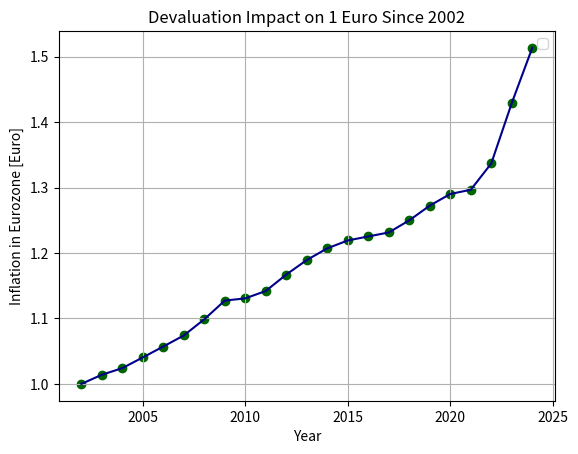

Reproduce this figure in Python. (Note: this script raises an exception after producing the figure.)
import matplotlib.pyplot as plt

years = [2002,
        2003,
        2004,
        2005,
        2006,
        2007,
        2008,
        2009,
        2010,
        2011,
        2012,
        2013,
        2014,
        2015,
        2016,
        2017,
        2018,
        2019,
        2020,
        2021,
        2022,
        2023,
        ]


inflation_rate_germany = [1.4,#2002
                          1.0,#2003
                          1.6,#2004
                          1.6,#2005
                          1.6,#2006
                          2.3,#2007
                          2.6,#2008
                          0.3,#2009
                          1.0,#2010
                          2.2,#2011
                          1.9,#2012
                          1.5,#2013
                          1.0,#2014
                          0.5,#2015
                          0.5,#2016
                          1.5,#2017
                          1.8,#2018
                          1.4,#2019
                          0.5,#2020
                          3.1,#2021
                          6.9,#2022
                          5.9,#2023
                          ]

base = 1

inflation_result_list = []

def calc(base,rate_list : list):

    if len(rate_list) == 0:
        return base
    return (1+rate_list.pop())*calc(base,rate_list)


def devide_list(divisor):
    return divisor / 100

rate_list = inflation_rate_germany
print(rate_list)

rate_list = list(map(devide_list,rate_list))
inflation_rate_list =  [round(x,3) for x in rate_list] 
retVal = calc(base,rate_list)

print(retVal)
print("####")

#Create a list for rate_list year instead of one final value which was done with calc:
length = len(inflation_rate_list)
inflation_result_list = []

i = 0
while (length>=0):
    
    if length ==0:
        x_list = inflation_rate_list
    else:
        x_list = inflation_rate_list[:(-length)]
    retVal = calc(base,x_list)
    inflation_result_list.append(retVal)
    length -=1
    print(i)
    i+=1

# Appending last element
years.append(2024)

# Plotting the line
fig, ax = plt.subplots()

ax.plot(years, inflation_result_list,color="darkblue")

# Plotting the data points
ax.scatter(years, inflation_result_list, color='darkgreen')

# Adding labels and title
ax.set_xlabel('Year')
ax.set_ylabel('Inflation in Eurozone [Euro]')

ax.set_title('Devaluation Impact on 1 Euro Since 2002')

# Adding a legend
ax.legend()

ax.grid(True)  # This adds a grid to the plot

# Reduce the font size of x-axis tick labels
ax.tick_params(axis='x', labelsize=10)  # Adjust the font size as needed

# Rotate x-axis tick labels vertically

# Set the desired number of ticks
desired_ticks = 10
ax.set_xticks(range(min(years), max(years) + 1),rotation=90)


ax.set_xticklabels(years,rotation=90, ha='right')

ax.locator_params(axis='y', nbins=desired_ticks)

fig.savefig('devaluation_euro.svg',format='svg')
plt.show()